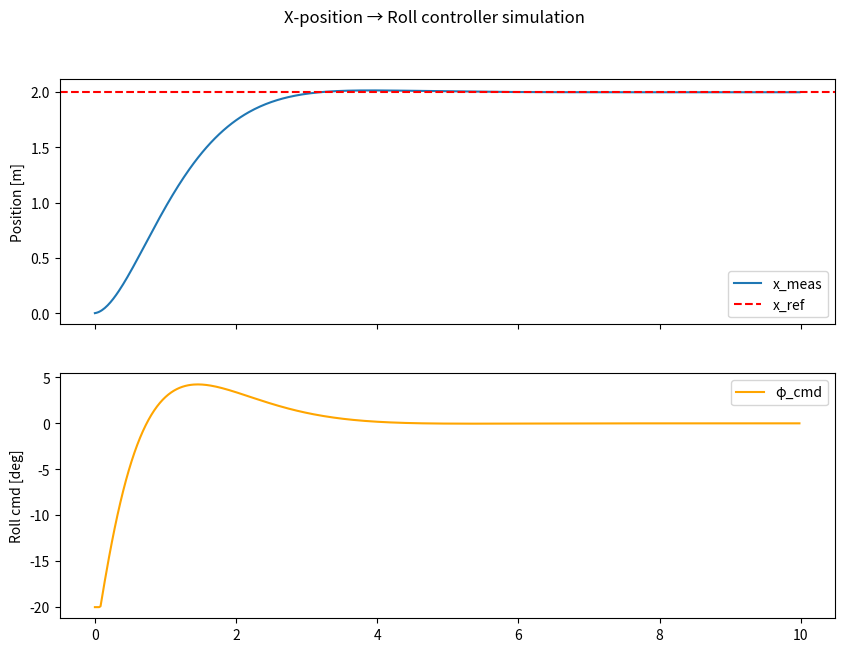

Write Python code to recreate this figure.
"""
X-axis Position → Roll Angle Controller for PX4 / ROS2 (X500)
==============================================================
 
Transfer function (outer position loop):
    C(s) = -(1/g) * [Kp + Kd * s / (tau*s + 1)]
 
Plant model (lateral dynamics):
    P(s) = g / s^2   (double integrator, φ → x)
 
IMU accelerometer is used instead of a velocity measurement.
The lateral accelerometer aₓ is integrated through a low-pass
filter to produce a velocity estimate v̂ₓ, avoiding the need
for EKF-estimated velocity.
 
Complementary filter structure:
    v̂ₓ[k] = alpha * (v̂ₓ[k-1] + aₓ[k] * dt)
              + (1 - alpha) * (x_meas[k] - x_meas[k-1]) / dt
 
Usage example (inside a ROS2 timer callback):
    controller = PositionToRollController(Kp=1.2, Kd=0.8, tau=0.1)
    phi_cmd = controller.update(x_ref, x_meas, ax_imu, dt)
"""
 
import numpy as np
 
 
class PositionToRollController:
    def __init__(
        self,
        Kp: float = 1.2,
        Kd: float = 0.8,
        tau: float = 0.1,
        g: float = 9.81,
        phi_max: float = np.radians(20.0),
    ):
        self.Kp = Kp
        self.Kd = Kd
        self.tau = tau
        self.g = g
        self.phi_max = phi_max

        # States
        self._x_prev: float | None = None
        self._d_state: float = 0.0  # filtered derivative state

    def reset(self):
        self._x_prev = None
        self._d_state = 0.0

    def update(self, x_ref, x_meas, dt):
        if dt <= 0.0:
            return 0.0

        # ── Position error ─────────────────────────────
        e = x_ref - x_meas

        # ── Filtered derivative (matches s/(τs+1)) ─────
        if self._x_prev is None:
            dx = 0.0
        else:
            dx = (x_meas - self._x_prev)

        self._x_prev = x_meas

        alpha = self.tau / (self.tau + dt)

        self._d_state = (
            alpha * self._d_state
            + (1.0 - alpha) * (dx / dt)
        )

        # ── Control law (exact TF form) ────────────────
        phi_cmd = -(1.0 / self.g) * (
            self.Kp * e + self.Kd * self._d_state
        )

        # ── Saturation ────────────────────────────────
        return float(np.clip(phi_cmd, -self.phi_max, self.phi_max))


class CascadedPositionController:
    def __init__(
        self,
        # Position loop
        Kp_pos: float = 1.0,

        # Velocity loop
        Kp_vel: float = 2.0,
        Kd_vel: float = 0.3,
        tau_vel: float = 0.1,

        g: float = 9.81,
        phi_max: float = np.radians(20.0),
    ):
        self.Kp_pos = Kp_pos

        self.Kp_vel = Kp_vel
        self.Kd_vel = Kd_vel
        self.tau_vel = tau_vel

        self.g = g
        self.phi_max = phi_max

        # States
        self._x_prev = None
        self._v_est = 0.0
        self._d_vel = 0.0

    def reset(self):
        self._x_prev = None
        self._v_est = 0.0
        self._d_vel = 0.0

    def update(self, x_ref, x_meas, dt):
        if dt <= 0.0:
            return 0.0

        # ─────────────────────────────
        # 1. Velocity estimate
        # ─────────────────────────────
        if self._x_prev is None:
            v_meas = 0.0
        else:
            v_meas = (x_meas - self._x_prev) / dt

        self._x_prev = x_meas

        # ─────────────────────────────
        # 2. Position loop (P)
        # ─────────────────────────────
        pos_error = x_ref - x_meas
        v_ref = self.Kp_pos * pos_error

        # ─────────────────────────────
        # 3. Velocity loop (PD)
        # ─────────────────────────────
        vel_error = v_ref - v_meas

        # Filtered derivative of velocity
        alpha = self.tau_vel / (self.tau_vel + dt)
        self._d_vel = (
            alpha * self._d_vel
            + (1 - alpha) * (v_meas)
        )

        a_cmd = (
            self.Kp_vel * vel_error
            - self.Kd_vel * self._d_vel
        )

        # ─────────────────────────────
        # 4. Acceleration → roll
        # ─────────────────────────────
        phi_cmd = a_cmd / self.g

        # PX4 sign convention (NED)
        phi_cmd = -phi_cmd

        return float(np.clip(phi_cmd, -self.phi_max, self.phi_max))
 
# ──────────────────────────────────────────────────────────────────────
# ROS2 integration example (drop this into your node)
# ──────────────────────────────────────────────────────────────────────
 

"""import rclpy
from rclpy.node import Node
from px4_msgs.msg import SensorCombined, VehicleLocalPosition, VehicleAttitudeSetpoint
from position_to_roll_controller import PositionToRollController
import numpy as np
 
class PositionRollNode(Node):
    def __init__(self):
        super().__init__('position_roll_controller')
 
        self.ctrl = PositionToRollController(Kp=1.2, Kd=0.8, tau=0.1)
        self.x_ref = 0.0
        self.x_meas = 0.0
        self.ax_imu = 0.0
        self.last_time = self.get_clock().now()
 
        self.create_subscription(
            VehicleLocalPosition,
            '/fmu/out/vehicle_local_position',
            self.pos_cb, 10
        )
        self.create_subscription(
            SensorCombined,
            '/fmu/out/sensor_combined',
            self.imu_cb, 10
        )
        self.att_pub = self.create_publisher(
            VehicleAttitudeSetpoint,
            '/fmu/in/vehicle_attitude_setpoint', 10
        )
        self.create_timer(0.02, self.control_loop)  # 50 Hz
 
    def pos_cb(self, msg):
        self.x_meas = msg.x   # NED x [m]
 
    def imu_cb(self, msg):
        # SensorCombined: accelerometer_m_s2[0] = ax (body frame)
        self.ax_imu = msg.accelerometer_m_s2[0]
 
    def control_loop(self):
        now = self.get_clock().now()
        dt = (now - self.last_time).nanoseconds * 1e-9
        self.last_time = now
 
        phi_cmd = self.ctrl.update(self.x_ref, self.x_meas, self.ax_imu, dt)
 
        msg = VehicleAttitudeSetpoint()
        msg.roll_body = phi_cmd
        msg.pitch_body = 0.0
        msg.yaw_body = 0.0
        msg.thrust_body[2] = -0.5   # adjust as needed
        self.att_pub.publish(msg)"""

 
 
# ──────────────────────────────────────────────────────────────────────
# Quick self-test / simulation
# ──────────────────────────────────────────────────────────────────────
 
if __name__ == "__main__":
    import matplotlib.pyplot as plt
 
    g = 9.81
    dt = 0.02          # 50 Hz
    T = 10.0           # simulation duration [s]
    steps = int(T / dt)
 
    ctrl = CascadedPositionController() # PositionToRollController(Kp=1.2, Kd=0.8, tau=0.1, g=9.81)
 
    # Simple double-integrator plant simulation
    x = 0.0
    vx = 0.0
    x_ref = 2.0        # step to 2 m
 
    log_t, log_x, log_phi, log_vhat = [], [], [], []
 
    for i in range(steps):
        t = i * dt
 
        # Simulate IMU ax (= φ * g, with small noise)
        ax_true = -np.sin(phi_prev if i > 0 else 0.0) * g
        ax_imu = ax_true + np.random.normal(0, 0.05)
 
        phi_cmd = ctrl.update(x_ref, x, dt) # phi_cmd = ctrl.update(x_ref, x, dt)
        phi_prev = phi_cmd
 
        # Plant: ẍ = g * sin(φ) ≈ g * φ
        ax_plant = -g * np.sin(phi_cmd)
        vx += ax_plant * dt
        x += vx * dt
 
        log_t.append(t)
        log_x.append(x)
        log_phi.append(np.degrees(phi_cmd))
        #log_vhat.append(ctrl.velocity_estimate)
 
    fig, axes = plt.subplots(2, 1, figsize=(10, 7), sharex=True)
    axes[0].plot(log_t, log_x, label="x_meas")
    axes[0].axhline(x_ref, color="r", linestyle="--", label="x_ref")
    axes[0].set_ylabel("Position [m]")
    axes[0].legend()
 
    axes[1].plot(log_t, log_phi, color="orange", label="φ_cmd")
    axes[1].set_ylabel("Roll cmd [deg]")
    axes[1].legend()
 
    #axes[2].plot(log_t, log_vhat, color="green", label="v̂ₓ (comp. filter)")
    #axes[2].set_ylabel("Vel. estimate [m/s]")
    #axes[2].set_xlabel("Time [s]")
    #axes[2].legend()
 
    plt.suptitle("X-position → Roll controller simulation")
    #plt.tight_layout()
    #plt.savefig("/mnt/user-data/outputs/simulation_result.png", dpi=120)
    plt.show()
    print("Simulation complete. Plot saved.")
